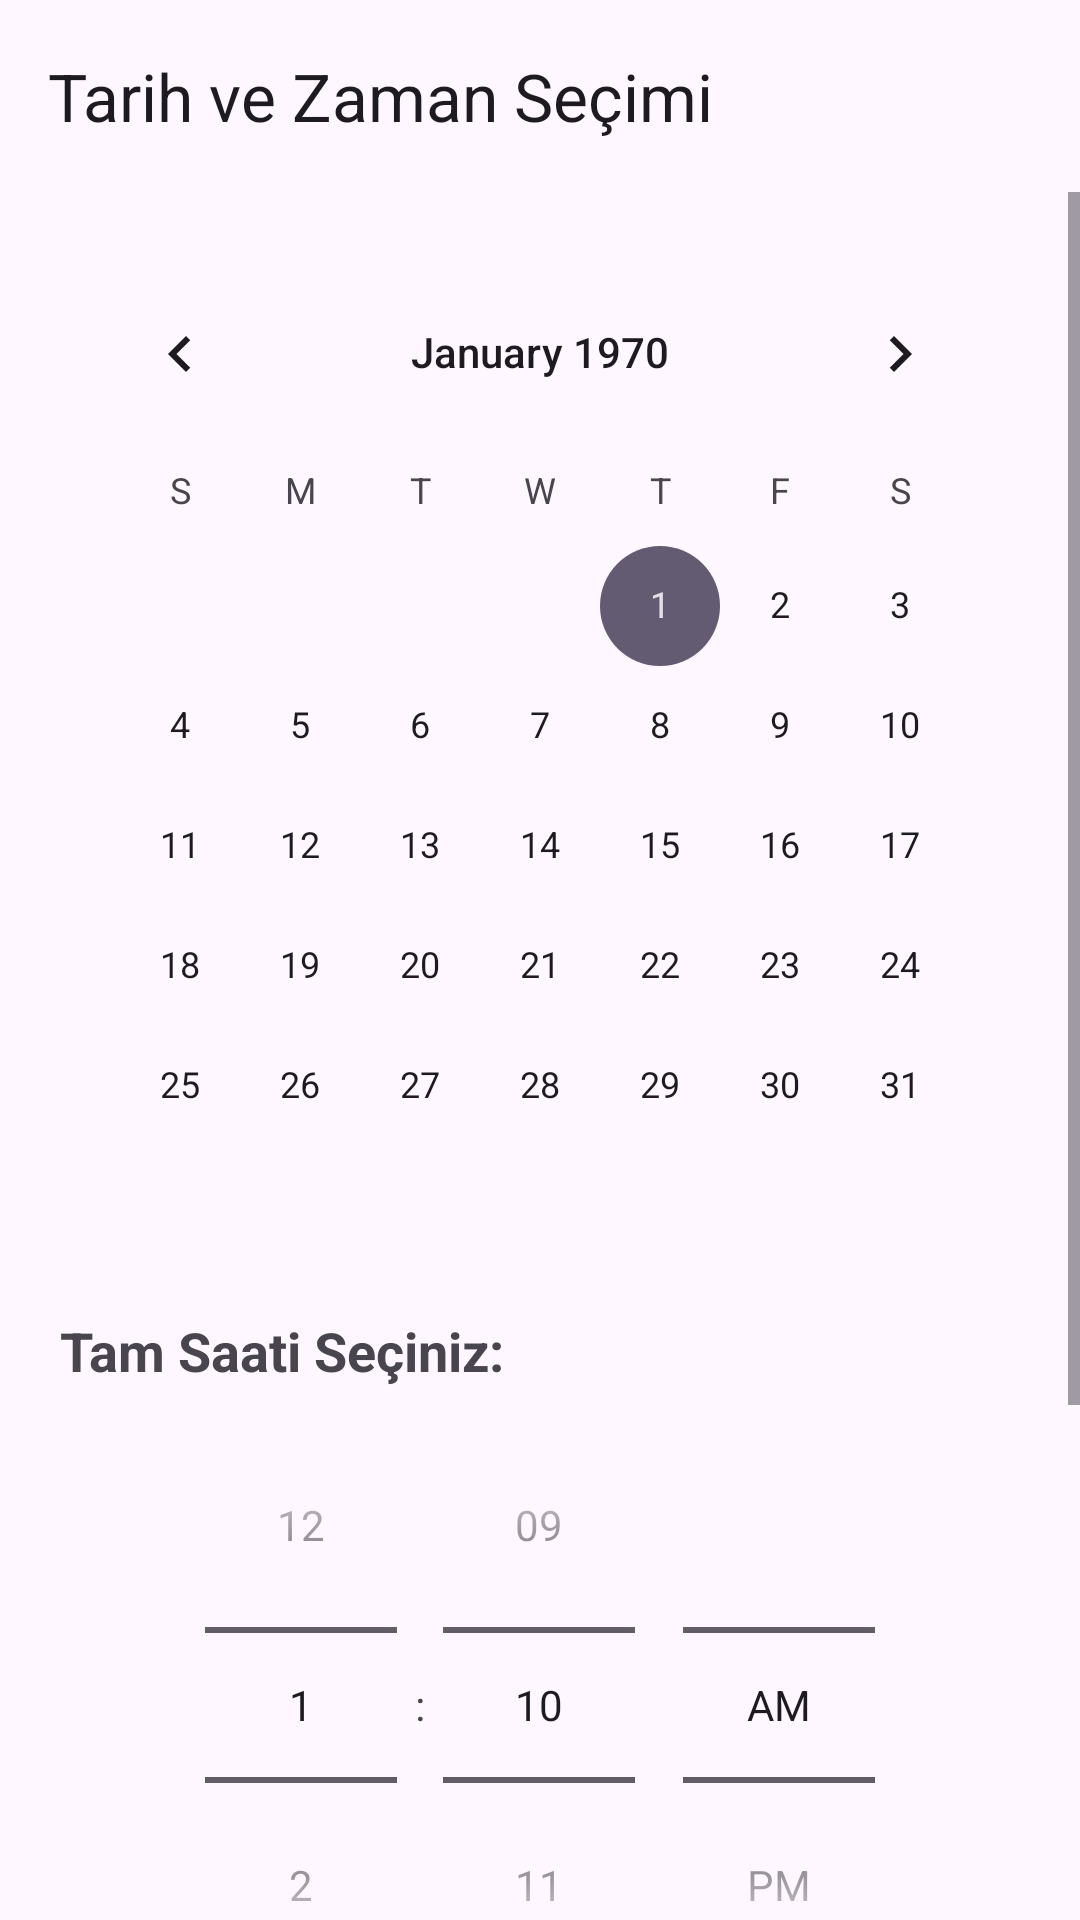

Produce the Android XML layout that renders to this screen, including the resource entries it uses.
<!-- AndroidManifest.xml: application theme Theme.AskidaaYemek -->
<!-- res/layout/fragment_tarih_ve_zaman.xml -->
<?xml version="1.0" encoding="utf-8"?>
<LinearLayout
    xmlns:android="http://schemas.android.com/apk/res/android"
    xmlns:app="http://schemas.android.com/apk/res-auto"
    android:layout_width="match_parent"
    android:layout_height="match_parent"
    android:orientation="vertical">

    <com.google.android.material.appbar.MaterialToolbar
        android:id="@+id/tarihZamanToolbar"
        android:layout_width="match_parent"
        android:layout_height="?attr/actionBarSize"
        app:title="Tarih ve Zaman Seçimi"
        app:navigationIcon="@drawable/outline_arrow_back_24" />

    <ScrollView
        android:layout_width="match_parent"
        android:layout_height="match_parent"
        android:fillViewport="true">

        <LinearLayout
            android:layout_width="match_parent"
            android:layout_height="wrap_content"
            android:orientation="vertical"
            android:padding="20dp">

            <CalendarView
                android:id="@+id/takvimView"
                android:layout_width="match_parent"
                android:layout_height="wrap_content" />

            <TextView
                android:layout_width="wrap_content"
                android:layout_height="wrap_content"
                android:layout_marginTop="16dp"
                android:text="Tam Saati Seçiniz:"
                android:textSize="18sp"
                android:textStyle="bold" />

            <TimePicker
                android:id="@+id/tamSaatTimePicker"
                android:layout_width="wrap_content"
                android:layout_height="wrap_content"
                android:layout_gravity="center"
                android:timePickerMode="spinner" />

            <EditText
                android:id="@+id/bilgiEditText"
                android:layout_width="match_parent"
                android:layout_height="wrap_content"
                android:layout_marginTop="20dp"
                android:hint="Açıklama Yapınız:"
                android:inputType="textMultiLine"
                android:minHeight="80dp"
                android:padding="12dp" />

            <Button
                android:id="@+id/secimiKaydetButton"
                android:layout_width="match_parent"
                android:layout_height="60dp"
                android:layout_marginTop="30dp"
                android:text="KAYDET"
                android:textSize="16sp"
                android:textStyle="bold" />
        </LinearLayout>
    </ScrollView>
</LinearLayout>
<!-- resources referenced by this layout -->
<resources>
  <style name="Theme.AskidaaYemek" parent="Base.Theme.AskidaaYemek" />
  <style name="Base.Theme.AskidaaYemek" parent="Theme.Material3.DayNight.NoActionBar">
          
          
      </style>
</resources>
